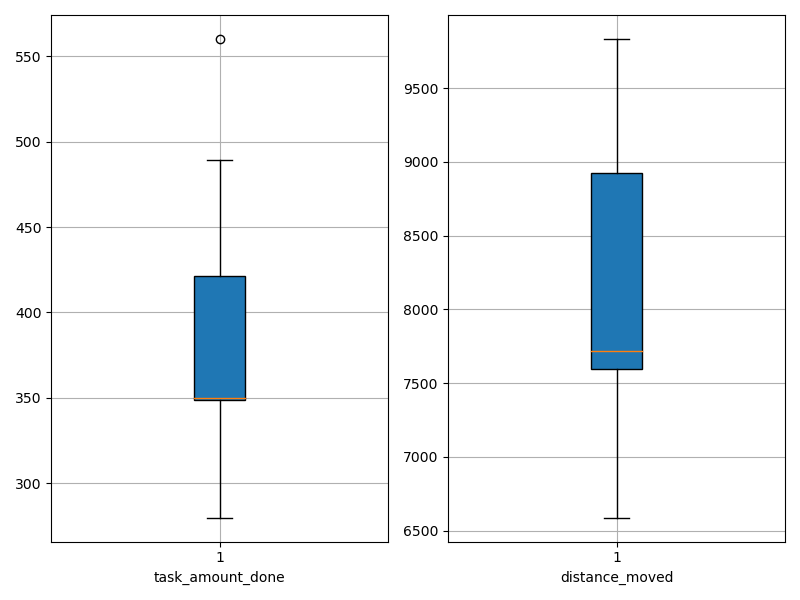

Source data for this figure (header and first rows):
agent_id, task_amount_done, distance_moved
0, 420.0, 9098
1, 349.0, 7625
2, 349.0, 7589
3, 489.0, 9481
4, 422.0, 9834
5, 349.0, 6588
6, 281.0, 7180
7, 560.0, 8418
8, 351.0, 7771
9, 280.0, 7663
